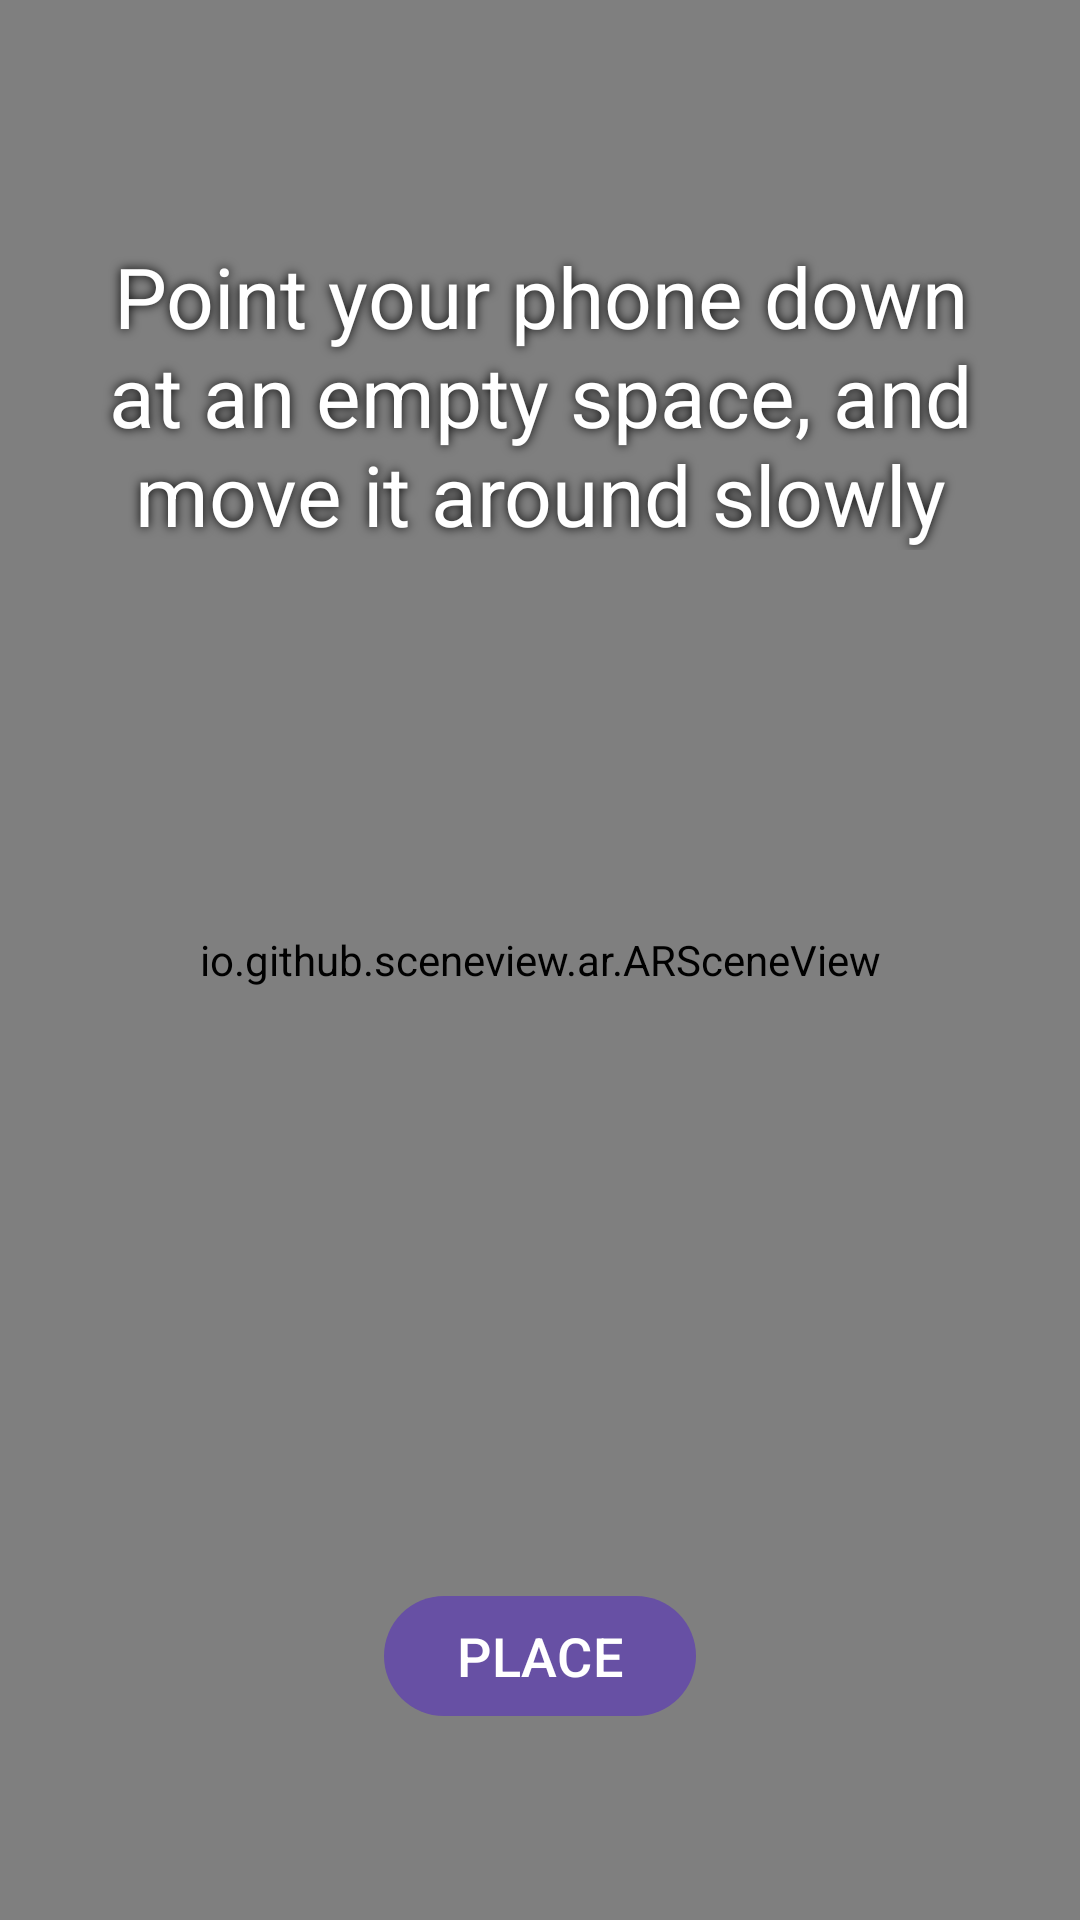

The Android layout XML behind this screen, and the referenced resources:
<!-- AndroidManifest.xml: application theme Theme.MyAR -->
<!-- res/layout/activity_augmented_reality.xml -->
<?xml version="1.0" encoding="utf-8"?>
<androidx.constraintlayout.widget.ConstraintLayout xmlns:android="http://schemas.android.com/apk/res/android"
    xmlns:app="http://schemas.android.com/apk/res-auto"
    xmlns:tools="http://schemas.android.com/tools"
    android:layout_width="match_parent"
    android:layout_height="match_parent"
    tools:context=".AugmentedRealityActivity">

    <io.github.sceneview.ar.ARSceneView
        android:id="@+id/ars"
        android:layout_width="match_parent"
        android:layout_height="match_parent"
        app:layout_constraintBottom_toBottomOf="parent"
        app:layout_constraintEnd_toEndOf="parent"
        app:layout_constraintStart_toStartOf="parent"
        app:layout_constraintTop_toTopOf="parent" />

    <com.google.android.material.button.MaterialButton
        android:id="@+id/btn_place"
        style="@style/Widget.Material3.Button"
        android:layout_width="wrap_content"
        android:layout_height="wrap_content"
        android:layout_marginBottom="64dp"
        android:text="@string/place"
        android:textAlignment="center"
        android:textAllCaps="true"
        android:textSize="18sp"
        app:layout_constraintBottom_toBottomOf="parent"
        app:layout_constraintEnd_toEndOf="parent"
        app:layout_constraintStart_toStartOf="parent" />

    <FrameLayout
        android:id="@+id/loadingView"
        android:layout_width="0dp"
        android:layout_height="0dp"
        android:background="#40000000"
        android:visibility="gone"
        app:layout_constraintBottom_toBottomOf="parent"
        app:layout_constraintLeft_toLeftOf="parent"
        app:layout_constraintRight_toRightOf="parent"
        app:layout_constraintTop_toTopOf="parent">

        <com.google.android.material.progressindicator.CircularProgressIndicator
            android:layout_width="wrap_content"
            android:layout_height="wrap_content"
            android:layout_gravity="center"
            android:indeterminate="true"
            app:indicatorSize="64dp"
            app:trackColor="#3FFFFFFF" />
    </FrameLayout>

    <TextView
        android:id="@+id/instructionText"
        android:layout_width="0dp"
        android:layout_height="wrap_content"
        android:layout_marginTop="16dp"
        android:gravity="center"
        android:paddingStart="32dp"
        android:paddingEnd="32dp"
        android:shadowColor="@android:color/black"
        android:shadowRadius="8"
        android:text="@string/point_your_phone_down"
        android:textColor="@android:color/white"
        android:textSize="28sp"
        android:visibility="visible"
        app:layout_constraintLeft_toLeftOf="parent"
        app:layout_constraintRight_toRightOf="parent"
        app:layout_constraintTop_toBottomOf="@id/toolbar" />

    <com.google.android.material.appbar.MaterialToolbar
        android:id="@+id/toolbar"
        android:layout_width="0dp"
        android:layout_height="?actionBarSize"
        android:fitsSystemWindows="true"
        android:minHeight="?attr/actionBarSize"
        android:theme="@style/Widget.Material3.Toolbar"
        app:layout_constraintLeft_toLeftOf="parent"
        app:layout_constraintRight_toRightOf="parent"
        app:layout_constraintTop_toTopOf="parent" />
</androidx.constraintlayout.widget.ConstraintLayout>
<!-- resources referenced by this layout -->
<resources>
  <string name="place">Place</string>
  <string name="point_your_phone_down">Point your phone down at an empty space, and move it around slowly</string>
  <style name="Theme.MyAR" parent="Base.Theme.MyAR" />
  <style name="Base.Theme.MyAR" parent="Theme.Material3.DayNight.NoActionBar">
          
          
      </style>
</resources>
